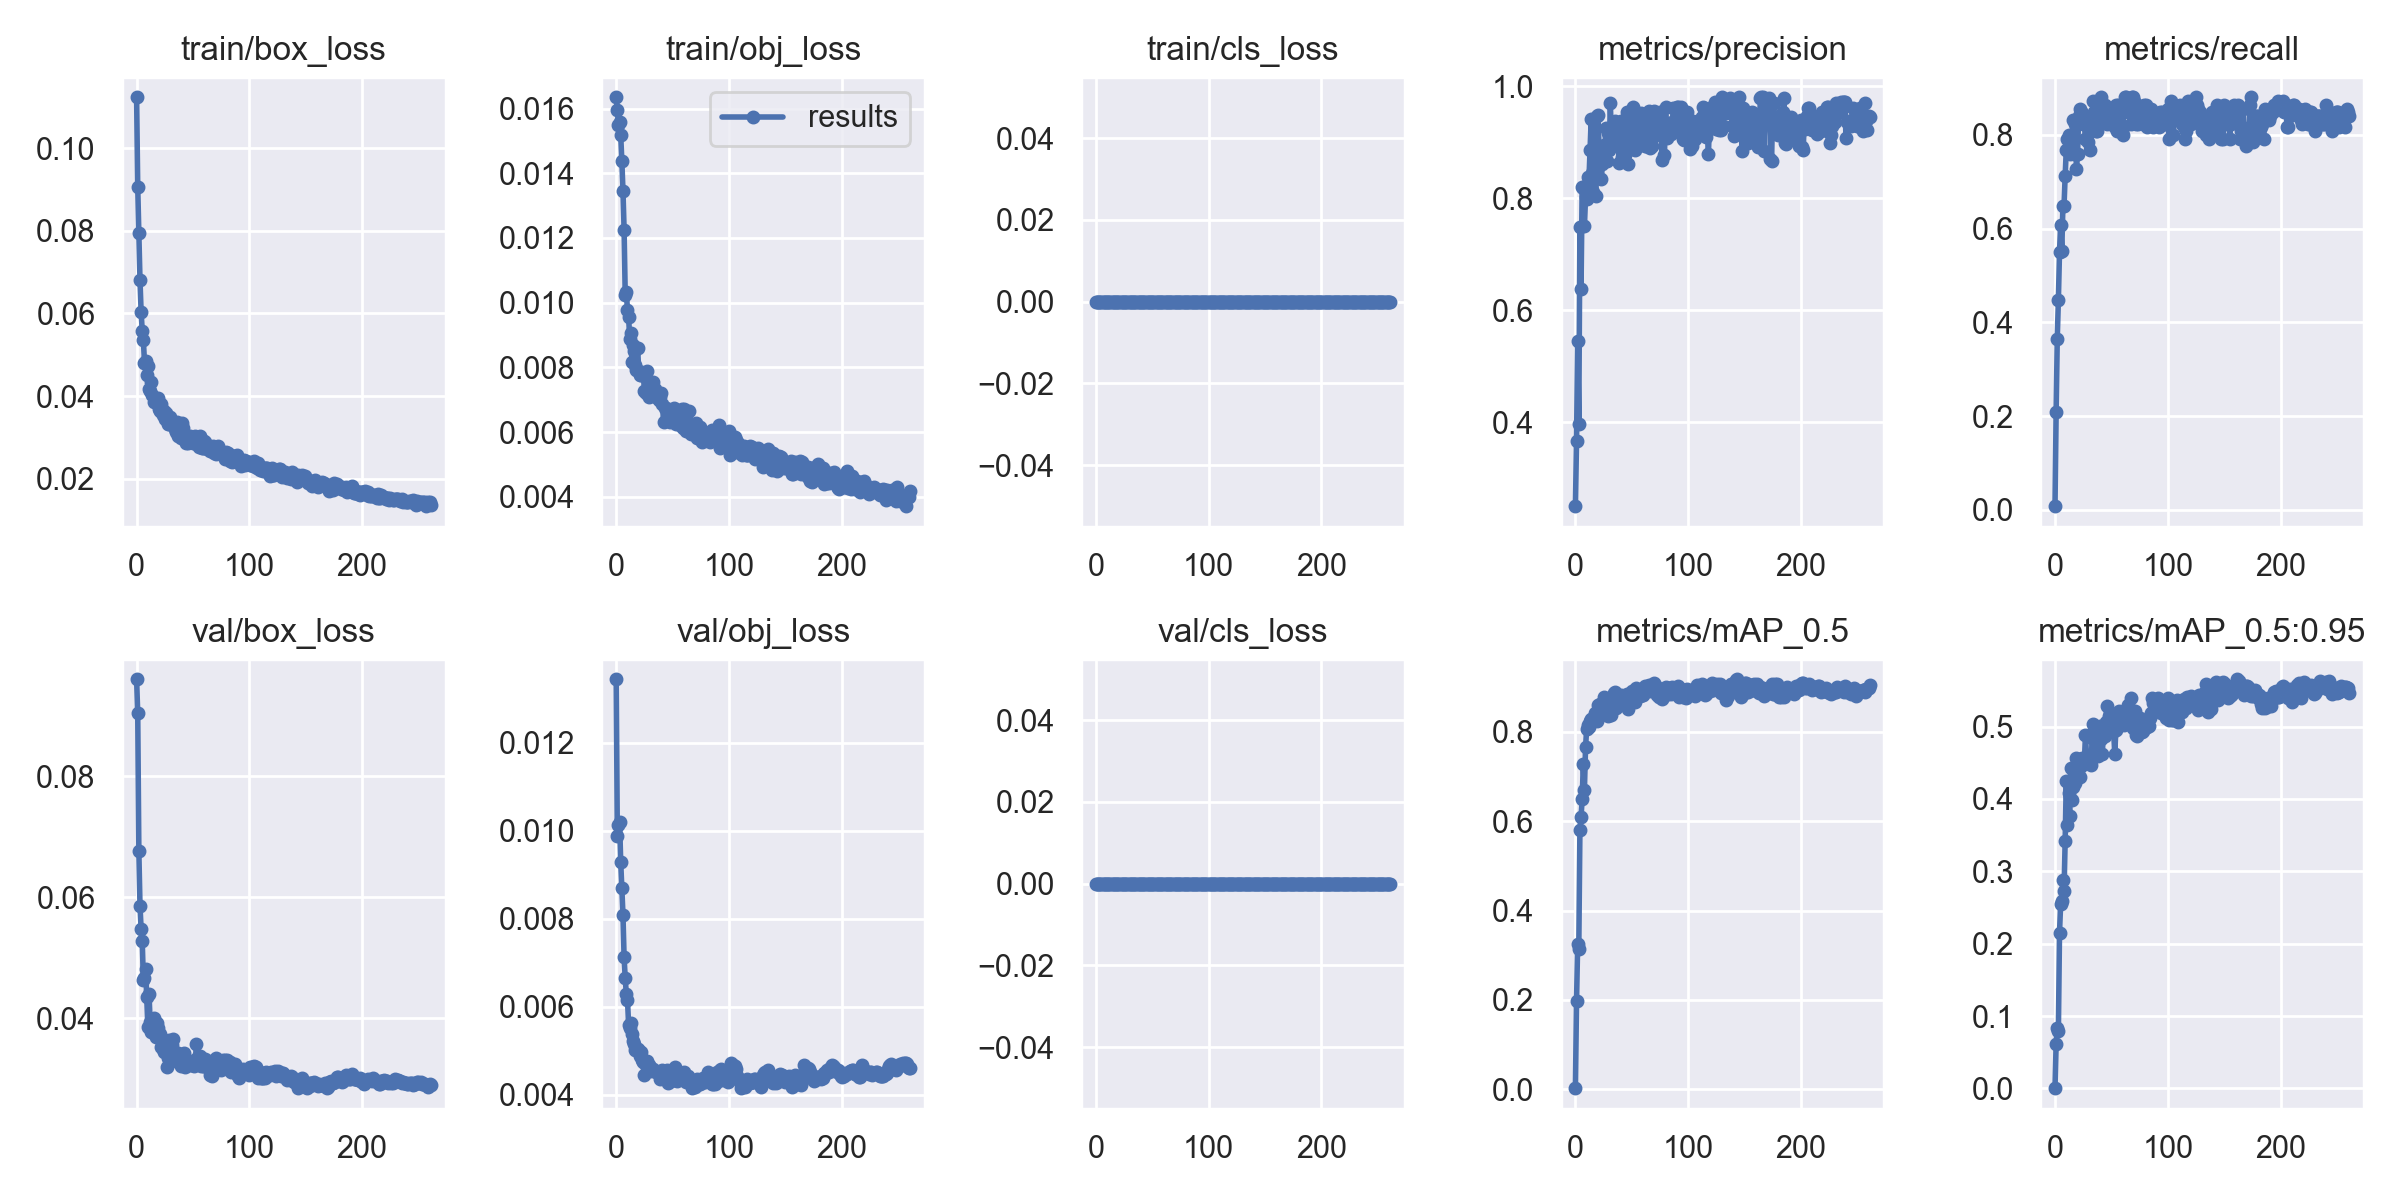

The file beside this chart, header and first rows:
epoch, train/box_loss, train/obj_loss, train/cls_loss, metrics/precision, metrics/recall, metrics/mAP_0.5, metrics/mAP_0.5:0.95, val/box_loss, val/obj_loss, val/cls_loss, x/lr0, x/lr1, x/lr2
0, 0.1123, 0.01635, 0, 0.2498, 0.008, 0.002278, 0.0003503, 0.09603, 0.01344, 0, 0.003306, 0.003306, 0.07025
1, 0.09061, 0.01596, 0, 0.3654, 0.208, 0.1965, 0.06151, 0.09038, 0.009876, 0, 0.006617, 0.006617, 0.04023
2, 0.07949, 0.01549, 0, 0.5458, 0.3653, 0.3244, 0.08383, 0.06756, 0.01013, 0, 0.009907, 0.009907, 0.01018
3, 0.06807, 0.01558, 0, 0.3969, 0.448, 0.3138, 0.07972, 0.0586, 0.0102, 0, 0.009901, 0.009901, 0.009901
4, 0.0604, 0.01519, 0, 0.7494, 0.5502, 0.5806, 0.2154, 0.05473, 0.009289, 0, 0.009901, 0.009901, 0.009901
5, 0.05575, 0.01438, 0, 0.638, 0.608, 0.6101, 0.2545, 0.05266, 0.008703, 0, 0.009868, 0.009868, 0.009868
6, 0.05352, 0.01346, 0, 0.8202, 0.552, 0.6496, 0.2589, 0.04629, 0.008089, 0, 0.009835, 0.009835, 0.009835
7, 0.04811, 0.01226, 0, 0.8181, 0.6475, 0.7277, 0.2874, 0.04665, 0.007119, 0, 0.009802, 0.009802, 0.009802
8, 0.04855, 0.01024, 0, 0.75, 0.6479, 0.6704, 0.2727, 0.04816, 0.006645, 0, 0.009769, 0.009769, 0.009769
9, 0.04506, 0.01033, 0, 0.8017, 0.712, 0.766, 0.3417, 0.0434, 0.006282, 0, 0.009736, 0.009736, 0.009736
10, 0.04719, 0.009766, 0, 0.7997, 0.768, 0.8071, 0.4253, 0.03852, 0.006158, 0, 0.009703, 0.009703, 0.009703
11, 0.04181, 0.009547, 0, 0.839, 0.7919, 0.8154, 0.3639, 0.04403, 0.005595, 0, 0.00967, 0.00967, 0.00967
12, 0.04134, 0.008887, 0, 0.8325, 0.8, 0.8102, 0.4087, 0.03935, 0.00552, 0, 0.009637, 0.009637, 0.009637
13, 0.04333, 0.009074, 0, 0.8869, 0.76, 0.824, 0.3767, 0.03771, 0.005623, 0, 0.009604, 0.009604, 0.009604
14, 0.04026, 0.008177, 0, 0.9415, 0.776, 0.8297, 0.4434, 0.03783, 0.005389, 0, 0.009571, 0.009571, 0.009571
15, 0.03858, 0.008707, 0, 0.8448, 0.7837, 0.8281, 0.398, 0.03998, 0.005217, 0, 0.009538, 0.009538, 0.009538
16, 0.0396, 0.008494, 0, 0.8121, 0.832, 0.8279, 0.4165, 0.03776, 0.005153, 0, 0.009505, 0.009505, 0.009505
17, 0.03858, 0.008082, 0, 0.8962, 0.7598, 0.8434, 0.4321, 0.03694, 0.00501, 0, 0.009472, 0.009472, 0.009472
18, 0.03861, 0.007924, 0, 0.8045, 0.824, 0.8341, 0.4216, 0.03914, 0.005015, 0, 0.009439, 0.009439, 0.009439
19, 0.03965, 0.008595, 0, 0.9479, 0.7277, 0.825, 0.4559, 0.03839, 0.005042, 0, 0.009406, 0.009406, 0.009406
20, 0.03687, 0.00789, 0, 0.9485, 0.76, 0.8602, 0.4547, 0.03705, 0.004987, 0, 0.009373, 0.009373, 0.009373
21, 0.03629, 0.007768, 0, 0.8898, 0.8398, 0.8496, 0.4425, 0.03739, 0.004888, 0, 0.00934, 0.00934, 0.00934
22, 0.03808, 0.007769, 0, 0.8627, 0.856, 0.8632, 0.4301, 0.03528, 0.00497, 0, 0.009307, 0.009307, 0.009307
23, 0.03552, 0.007834, 0, 0.8346, 0.848, 0.85, 0.4462, 0.03482, 0.004799, 0, 0.009274, 0.009274, 0.009274
24, 0.03631, 0.00784, 0, 0.8617, 0.8475, 0.8593, 0.4562, 0.03431, 0.00475, 0, 0.009241, 0.009241, 0.009241
25, 0.03448, 0.007269, 0, 0.8956, 0.824, 0.8776, 0.4534, 0.03615, 0.004448, 0, 0.009208, 0.009208, 0.009208
26, 0.03595, 0.007201, 0, 0.8813, 0.832, 0.853, 0.4484, 0.03476, 0.004679, 0, 0.009175, 0.009175, 0.009175
27, 0.03471, 0.0079, 0, 0.9252, 0.7918, 0.8449, 0.4888, 0.03186, 0.004762, 0, 0.009142, 0.009142, 0.009142
28, 0.03325, 0.007376, 0, 0.8675, 0.8384, 0.84, 0.4588, 0.03344, 0.004636, 0, 0.009109, 0.009109, 0.009109
29, 0.03335, 0.007072, 0, 0.9159, 0.7839, 0.8349, 0.4568, 0.03636, 0.004681, 0, 0.009076, 0.009076, 0.009076
30, 0.03497, 0.007312, 0, 0.886, 0.8079, 0.8403, 0.4574, 0.03425, 0.004624, 0, 0.009043, 0.009043, 0.009043
31, 0.03345, 0.007347, 0, 0.9697, 0.7676, 0.8576, 0.4583, 0.03547, 0.004533, 0, 0.00901, 0.00901, 0.00901
32, 0.03374, 0.007256, 0, 0.9017, 0.808, 0.8378, 0.4472, 0.03652, 0.004571, 0, 0.008977, 0.008977, 0.008977
33, 0.03338, 0.007539, 0, 0.9, 0.816, 0.8698, 0.4844, 0.03385, 0.004582, 0, 0.008944, 0.008944, 0.008944
34, 0.03196, 0.007324, 0, 0.9008, 0.8718, 0.8878, 0.5042, 0.03304, 0.00454, 0, 0.008911, 0.008911, 0.008911
35, 0.03128, 0.007071, 0, 0.9376, 0.848, 0.8888, 0.4946, 0.03288, 0.004508, 0, 0.008878, 0.008878, 0.008878
36, 0.0337, 0.007209, 0, 0.9092, 0.808, 0.8548, 0.4742, 0.03397, 0.00452, 0, 0.008845, 0.008845, 0.008845
37, 0.03026, 0.007056, 0, 0.9182, 0.808, 0.8658, 0.4725, 0.03426, 0.004509, 0, 0.008812, 0.008812, 0.008812
38, 0.03128, 0.006983, 0, 0.9043, 0.8316, 0.8701, 0.4598, 0.03346, 0.004472, 0, 0.008779, 0.008779, 0.008779
39, 0.02993, 0.007073, 0, 0.864, 0.864, 0.8764, 0.4945, 0.03214, 0.004355, 0, 0.008746, 0.008746, 0.008746
40, 0.0335, 0.007198, 0, 0.9374, 0.84, 0.883, 0.5005, 0.03274, 0.00455, 0, 0.008713, 0.008713, 0.008713
41, 0.03217, 0.006871, 0, 0.873, 0.88, 0.8694, 0.4829, 0.03297, 0.004566, 0, 0.00868, 0.00868, 0.00868
42, 0.03011, 0.006307, 0, 0.8917, 0.8559, 0.8727, 0.4625, 0.03418, 0.004433, 0, 0.008647, 0.008647, 0.008647
43, 0.02964, 0.006736, 0, 0.9369, 0.8319, 0.8797, 0.4975, 0.03188, 0.004413, 0, 0.008614, 0.008614, 0.008614
44, 0.02864, 0.006759, 0, 0.878, 0.8638, 0.8623, 0.4865, 0.03318, 0.004519, 0, 0.008581, 0.008581, 0.008581
45, 0.02933, 0.006716, 0, 0.8833, 0.848, 0.8649, 0.5071, 0.0322, 0.004559, 0, 0.008548, 0.008548, 0.008548
46, 0.02857, 0.006413, 0, 0.9537, 0.824, 0.8857, 0.5281, 0.03217, 0.00426, 0, 0.008515, 0.008515, 0.008515
47, 0.03042, 0.006543, 0, 0.8606, 0.8398, 0.8523, 0.4919, 0.03241, 0.004517, 0, 0.008482, 0.008482, 0.008482
48, 0.0302, 0.006316, 0, 0.9145, 0.8559, 0.8858, 0.5147, 0.03228, 0.004326, 0, 0.008449, 0.008449, 0.008449
49, 0.02893, 0.006622, 0, 0.8982, 0.848, 0.8671, 0.4977, 0.03271, 0.004306, 0, 0.008416, 0.008416, 0.008416
50, 0.0286, 0.006491, 0, 0.9277, 0.824, 0.892, 0.5056, 0.03216, 0.004375, 0, 0.008383, 0.008383, 0.008383
51, 0.02863, 0.006746, 0, 0.9624, 0.824, 0.8806, 0.5023, 0.0321, 0.004541, 0, 0.00835, 0.00835, 0.00835
52, 0.03044, 0.006658, 0, 0.9368, 0.8302, 0.8712, 0.4934, 0.03265, 0.004626, 0, 0.008317, 0.008317, 0.008317
53, 0.02901, 0.006249, 0, 0.8868, 0.816, 0.866, 0.4627, 0.03569, 0.004513, 0, 0.008284, 0.008284, 0.008284
54, 0.02967, 0.006283, 0, 0.9152, 0.864, 0.8982, 0.4957, 0.03339, 0.004322, 0, 0.008251, 0.008251, 0.008251
55, 0.02774, 0.006393, 0, 0.9528, 0.8078, 0.88, 0.5155, 0.03292, 0.004403, 0, 0.008218, 0.008218, 0.008218
56, 0.03027, 0.006511, 0, 0.8997, 0.864, 0.8887, 0.5133, 0.03368, 0.00444, 0, 0.008185, 0.008185, 0.008185
57, 0.02811, 0.006225, 0, 0.906, 0.8477, 0.8799, 0.522, 0.03212, 0.004385, 0, 0.008152, 0.008152, 0.008152
58, 0.02732, 0.006717, 0, 0.9533, 0.8159, 0.8924, 0.5055, 0.03327, 0.004414, 0, 0.008119, 0.008119, 0.008119
59, 0.02753, 0.006139, 0, 0.9439, 0.808, 0.8823, 0.5059, 0.03205, 0.004503, 0, 0.008086, 0.008086, 0.008086
... 202 more rows
